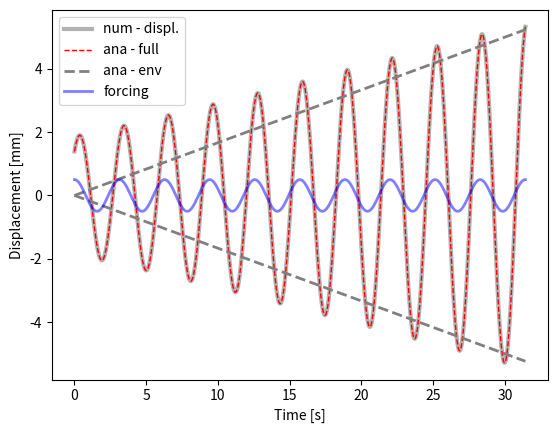

Here is the Python script that generated this plot:
#!/bin/python2.7
"""

solve second order, non-homogeneous ODE: undamped harmonic oscillator

- compare analytical and numerical

ODE: my''(t) + gy'(t) + ky(t) = f(t)
        w0**2 = k/m

ana. solution:
    y(t) = F/( (2*w0**2)*sin(w0*t)


    TODO - compare Euler and Runge-Kutta

"""
from __future__ import division

import matplotlib.pyplot as plt
import numpy as np

#-------------------------------0----------------------------------------
#                   fct. defintion
#------------------------------------------------------------------------
def num_sol( at, y0, par):
    """
    - solve second order ODE for forced, undamped oscillation by solving two first order ODEs
       ODE:  y''(t) + ky(t) = f(t)
                              f(t) = F*cos(w*t)
    :param y0:         - IC
    :param at  :       - time vector
    :param par :       - dictionary with fct parameters
    :return: ay_hat    - forward Euler
             ay_hat_rk = 4th order runge kutta
    """
    nSteps    = at.shape[0]
    # create vectors for displacement and velocity
    au_hat    = np.zeros( nSteps)
    av_hat    = np.zeros( at.shape[0])
    # set initial conditions
    au_hat[0] = y0[0]
    av_hat[0] = y0[1]
    for i in range( nSteps-1):
        # forward Euler or Runge Kutta
        fn1 = av_hat[i]
        fn2 = -par['w']**2*au_hat[i]
        # euler formula: y[n+1] = y[n] + fn*h
        au_hat[i+1] = au_hat[i] + fn1*par['h']
        av_hat[i+1] = av_hat[i] + fn2*par['h']

    return au_hat, av_hat

#-------------------------------1----------------------------------------
#                   params, files, dir
#------------------------------------------------------------------------
dPar = {#frequencies
        'w0' :   2, #= sqrt(k/m) --> natural frequency
        'w'  :   1, # --> frequency of forcing function
        # forcing function
        'F'  : 0.5, #20,
        # initial conditions for displ. and velocity
        'y01' : 0, 'y02' : 0,
        # time stepping
        'h'  : 1e-2,
        'tStart' : 0,
        'tStop'  : 10*np.pi,}

#--------------------------------2---------------------------------------
#                      analytical solution
#------------------------------------------------------------------------
a_t = np.arange( dPar['tStart'], dPar['tStop']+dPar['h'], dPar['h'])
# forcing function
fct_t     = dPar['F']*np.cos( dPar['w0']*a_t)
sinw0t = np.sin(dPar['w0']*a_t)
preFacAna = dPar['F']/(dPar['w0']**2 - dPar['w']**2)
# :TODO  - write down the analyitcal soltuion
ay_ana1   = ((25/18)*np.cos( dPar['w0']*a_t)) + ((5/4)*sinw0t)+((a_t/(2*dPar['w0']))*fct_t)
# envelope
ay_ana2   = preFacAna * a_t

#--------------------------------3---------------------------------------
#                      numerical solutions
#------------------------------------------------------------------------
aU_num, aV_num = num_sol(  a_t, [dPar['y01'], dPar['y02']], dPar)

#--------------------------------4---------------------------------------
#                            plots
#------------------------------------------------------------------------
plt.figure(1)
ax = plt.subplot( 111) #plt.axes( [.12, .12, .83, .83])
# plot the numerical approximation
ax.plot( a_t,   ay_ana1,   'k-', lw = 3, alpha = .3, label = 'num - displ.')
# analytical solution and envelope fct.
ax.plot( a_t,  ay_ana1, 'r--', lw = 1, label = 'ana - full')
ax.plot( a_t,  ay_ana2,  '--', color = '.5', lw = 2, label = 'ana - env')
ax.plot( a_t,  -ay_ana2, '--', color = '.5', lw = 2)
ax.plot( a_t, fct_t, 'b-', lw = 2, alpha = .5, label ='forcing')
ax.set_xlabel( 'Time [s]')
ax.set_ylabel( 'Displacement [mm]')
ax.legend( loc = 'upper left')
plt.show()
plt.savefig('PS_5_Plot2')
